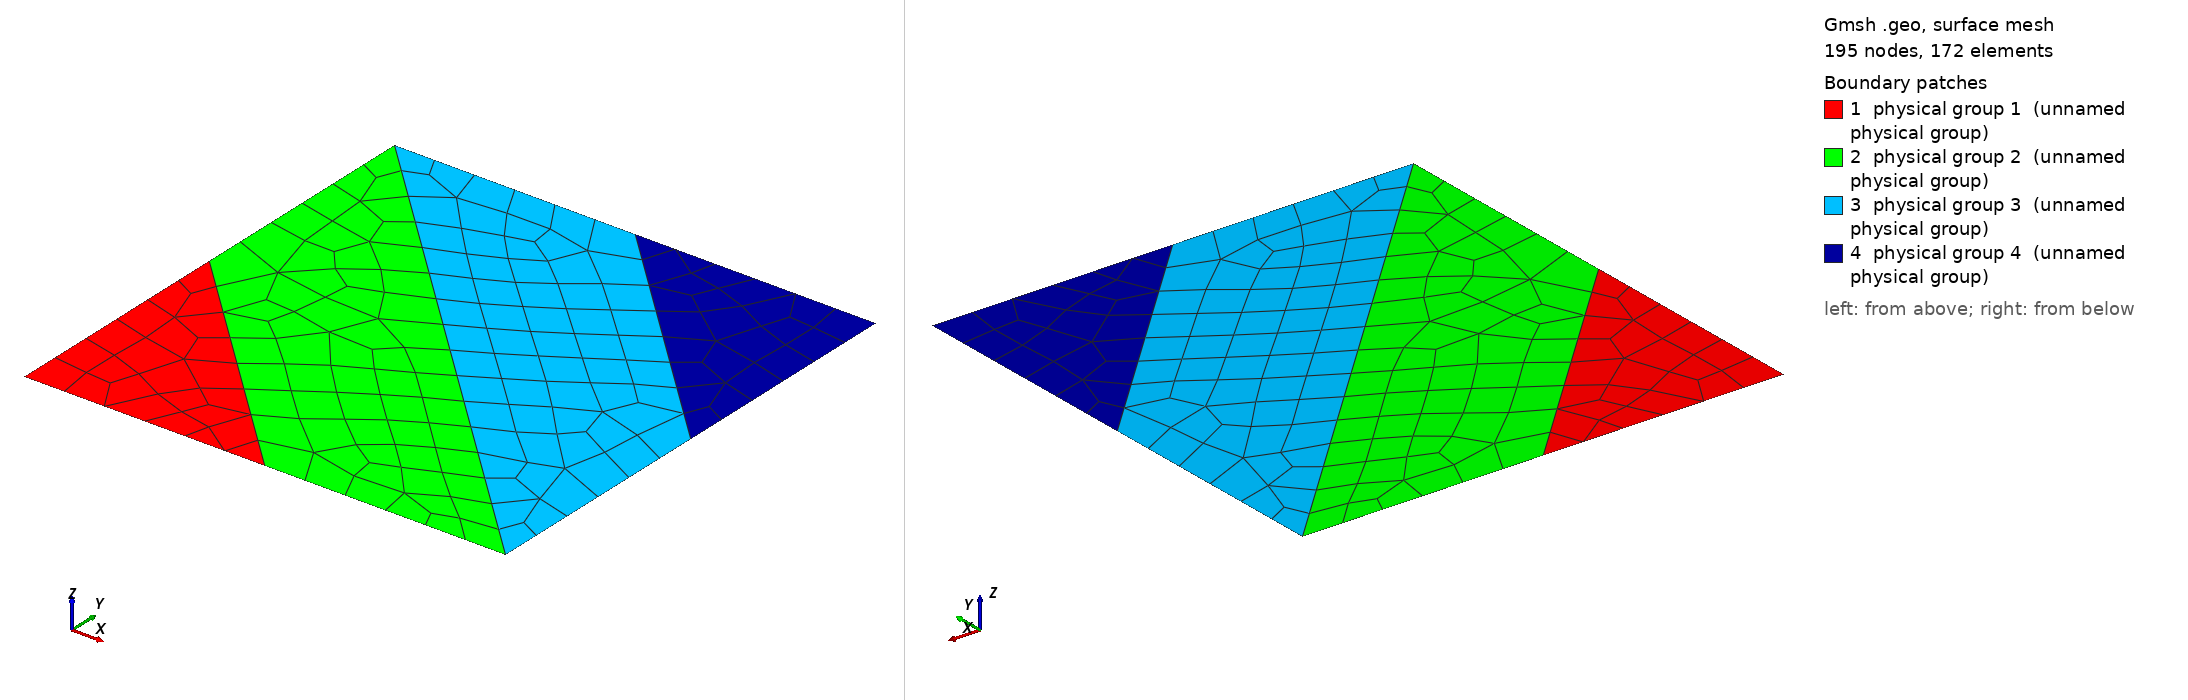

Gmsh geometry script, surface-meshed: 195 nodes, 172 surface elements. Boundary patches (legend numbers): 1 physical group 1 (unnamed physical group), 2 physical group 2 (unnamed physical group), 3 physical group 3 (unnamed physical group), 4 physical group 4 (unnamed physical group). Left view from above one corner, right view from below the opposite corner. Legend entries are the model's physical surfaces. The drawing asked Gmsh for element sizes between 1% and 20% of the model's largest extent; the script's own settings can give other sizes.

=== quad_coarse_v2.geo (drawn) ===
Mesh.Algorithm = 2;

Lx = 1.0;
Ly = 1.0;
h = 0.1;
hx = 0.1;
hy = 0.1;
cl1 = 0.1;

Point(1) = {0, 0, 0, cl1};
Point(2) = {0.5, 0, 0, cl1};
Point(3) = {Lx, 0, 0, cl1};
Point(4) = {Lx, 0.5, 0, cl1};
Point(5) = {Lx, Ly, 0, cl1};
Point(6) = {0.5, Ly, 0, cl1};
Point(7) = {0, Ly, 0, cl1};
Point(8) = {0, 0.5, 0, cl1};


Line(1) = {1, 2};
Line(2) = {2, 3};
Line(3) = {3, 4};
Line(4) = {4, 5};
Line(5) = {5, 6};
Line(6) = {6, 7};
Line(7) = {7, 8};
Line(8) = {8, 1};
Line(9) = {2, 8};
Line(10) = {3, 7};
Line(11) = {4, 6};

Line Loop(1) = {1, 9, 8};
Line Loop(2) = {2, 10, 7, -9};
Line Loop(3) = {3, 11, 6, -10};
Line Loop(4) = {4, 5, -11};


Plane Surface(1) = {1};
Plane Surface(2) = {2};
Plane Surface(3) = {3};
Plane Surface(4) = {4};

//Transfinite Curve {1, 8, 4, 5} = 4 + 1 Using Progression 1;
//Transfinite Curve {9, 11} = 5 + 1 Using Progression 1;
//Transfinite Curve {10} = 10 + 1 Using Progression 1;
//Transfinite Curve {2, 3, 6, 7} = 7 + 1 Using Progression 1;
//Transfinite Curve {4} = 3 + 1 Using Progression 1;
//Transfinite Surface {6};
Recombine Surface {1};
Recombine Surface {2};
Recombine Surface {3};
Recombine Surface {4};
Physical Surface(1) = {1};
Physical Surface(2) = {2};
Physical Surface(3) = {3};
Physical Surface(4) = {4};
Physical Point(201) = {1};
Physical Point(202) = {5};
